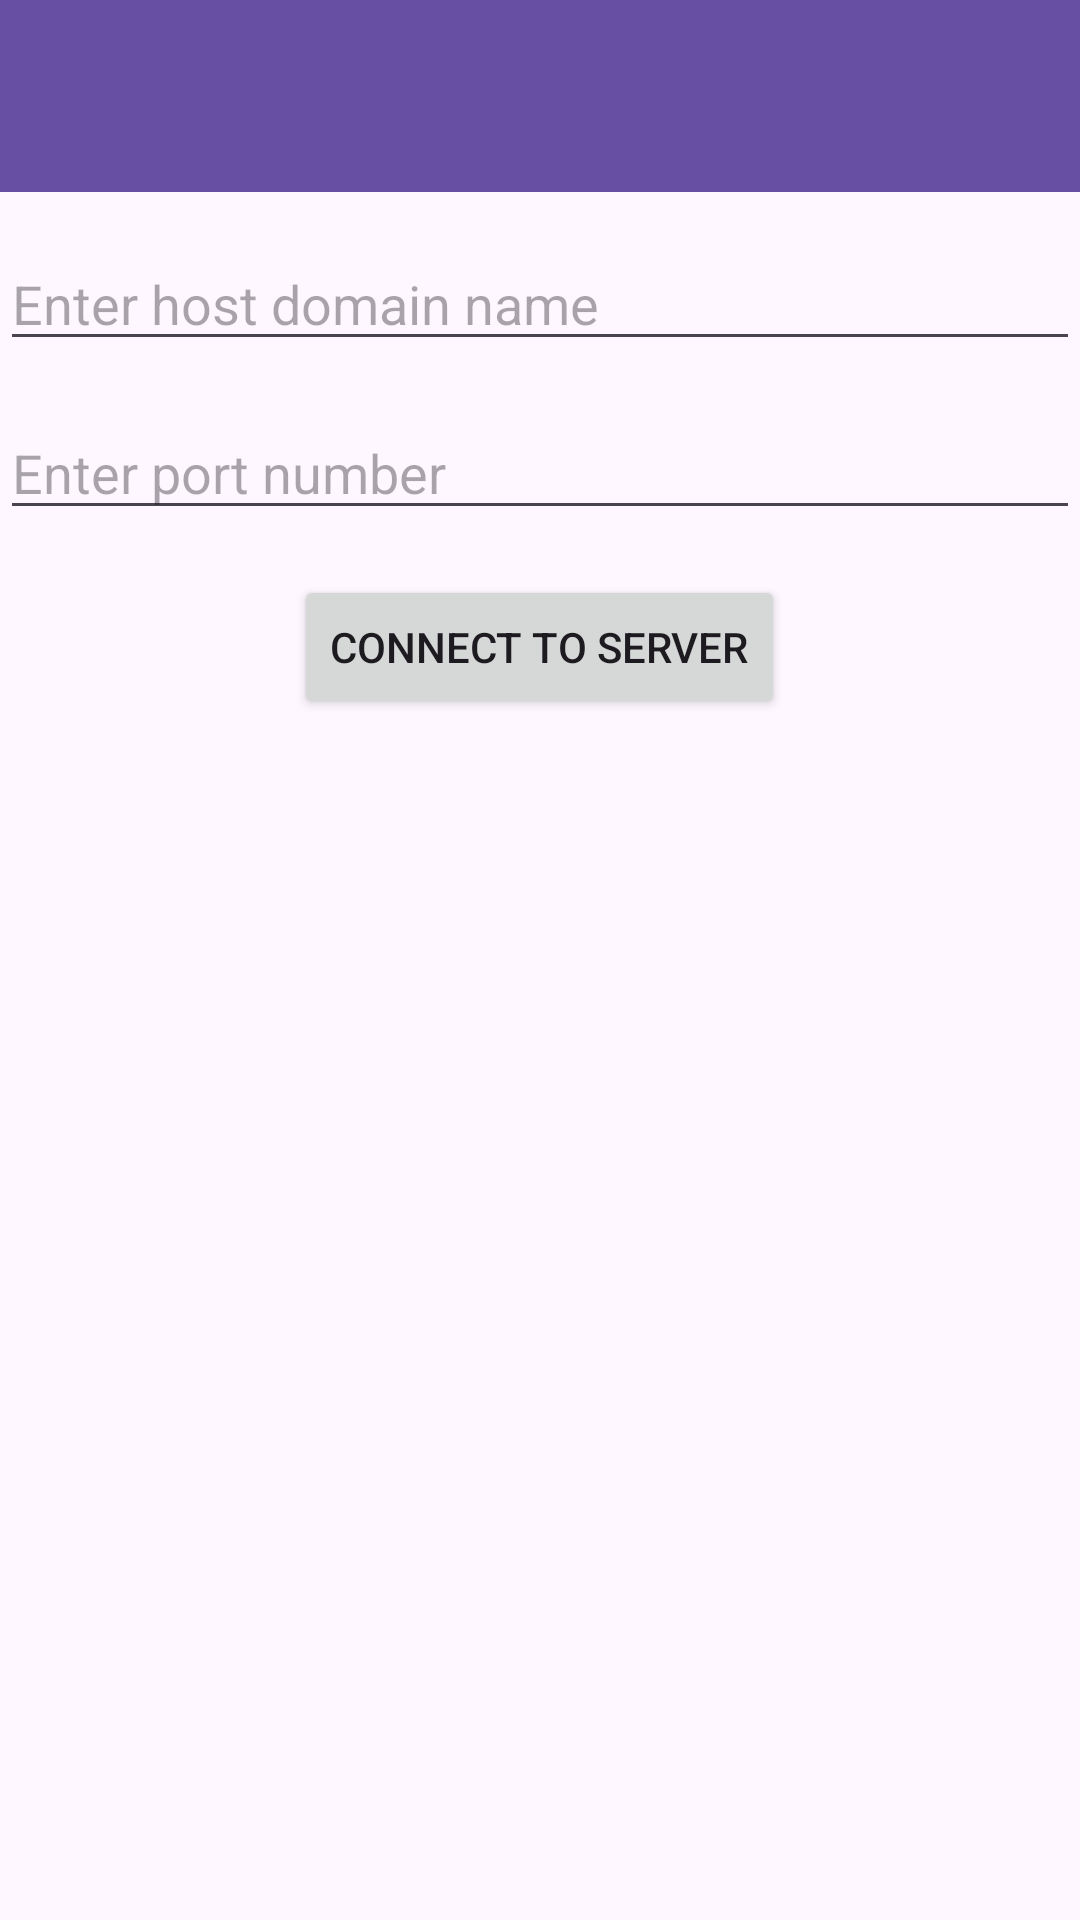

Reconstruct the res/layout file that produces this screen, plus the resources it refers to.
<!-- AndroidManifest.xml: application theme Theme.QAClient.NoActionBar -->
<!-- res/layout/activity_main.xml -->
<?xml version="1.0" encoding="utf-8"?>
<LinearLayout xmlns:android="http://schemas.android.com/apk/res/android"
    xmlns:app="http://schemas.android.com/apk/res-auto"
    xmlns:tools="http://schemas.android.com/tools"
    android:id="@+id/main"
    android:orientation="vertical"
    android:layout_width="match_parent"
    android:layout_height="match_parent"
    tools:context=".MainActivity">

    <androidx.appcompat.widget.Toolbar
        android:id="@+id/my_toolbar"
        android:layout_width="match_parent"
        android:layout_height="?attr/actionBarSize"
        android:background="?attr/colorPrimary"
        android:elevation="4dp"
        app:theme="@style/ThemeOverlay.AppCompat.Dark.ActionBar"
        app:popupTheme="@style/ThemeOverlay.AppCompat.Light"/>

    <EditText
        android:id="@+id/edit_host"
        android:layout_height="wrap_content"
        android:layout_width="match_parent"
        android:layout_marginTop="15dp"
        android:hint="@string/edit_host" />

    <EditText
        android:id="@+id/edit_port"
        android:layout_width="match_parent"
        android:layout_height="wrap_content"
        android:layout_marginTop="15dp"
        android:ems="10"
        android:inputType="number"
        android:hint="@string/edit_port" />

    <Button
        android:id="@+id/button_connect"
        android:layout_width="wrap_content"
        android:layout_height="wrap_content"
        android:layout_gravity="center_horizontal"
        android:layout_marginTop="15dp"
        android:onClick="connectServer"
        android:text="@string/button_connect" />

    <TextView
        android:id="@+id/text_main"
        android:layout_width="wrap_content"
        android:layout_height="wrap_content"
        android:text="" />

</LinearLayout>
<!-- resources referenced by this layout -->
<resources>
  <string name="button_connect">Connect to Server</string>
  <string name="edit_host">Enter host domain name</string>
  <string name="edit_port">Enter port number</string>
  <style name="Theme.QAClient.NoActionBar" parent="Theme.QAClient">
          <item name="windowActionBar">false</item>
          <item name="windowNoTitle">true</item>
      </style>
  <style name="Theme.QAClient" parent="Base.Theme.QAClient" />
  <style name="Base.Theme.QAClient" parent="Theme.Material3.DayNight.NoActionBar">
          
          
      </style>
</resources>
